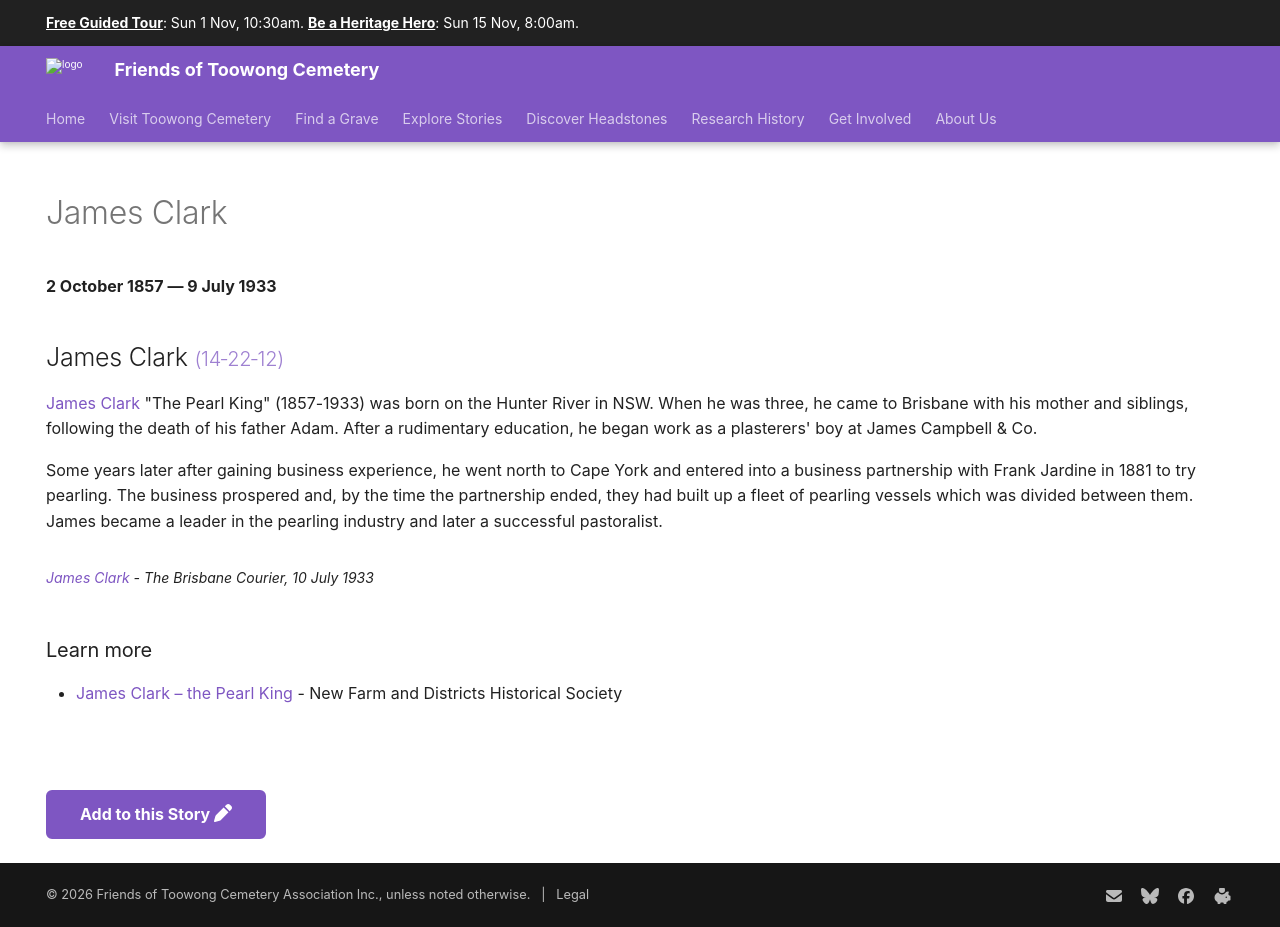

repository: 1871fotc/1871fotc.github.io · page: research/james-clark/index.html · generator: mkdocs

---
hide:
  - toc
  - navigation 
---

# James Clark

**2 October 1857 — 9 July 1933**

--8<-- "snippets/james-clark.md"

### Learn more 

- [James Clark – the Pearl King](https://newfarmhistorical.org.au/james-clark-the-pearl-king/) - New Farm and Districts Historical Society

--8<-- "snippets/add-to-this-story.md"
